Image classification data set "Green-Coffee-Bean-Defects-Classification" (youralfa/Green-Coffee-Bean-Defects-Classification on GitHub). Class labels (17): broken or chipped or cut, dried cherry pod, floater, foreign matter, full black, full sour, fungus damaged, hull or husk, immature or unripe, parchment or pergamino, partial black, partial sour, severe insect damage, shell, slight insect damage, specialty, withered.

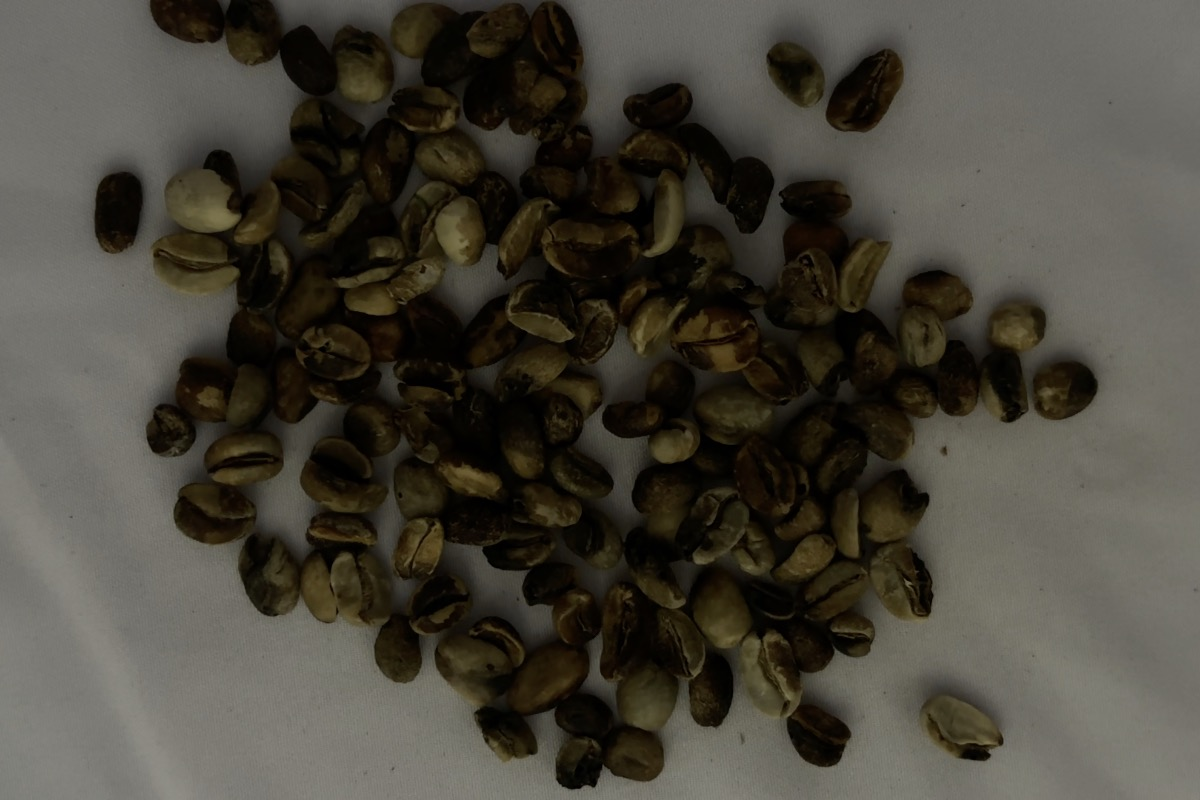
Label: partial black

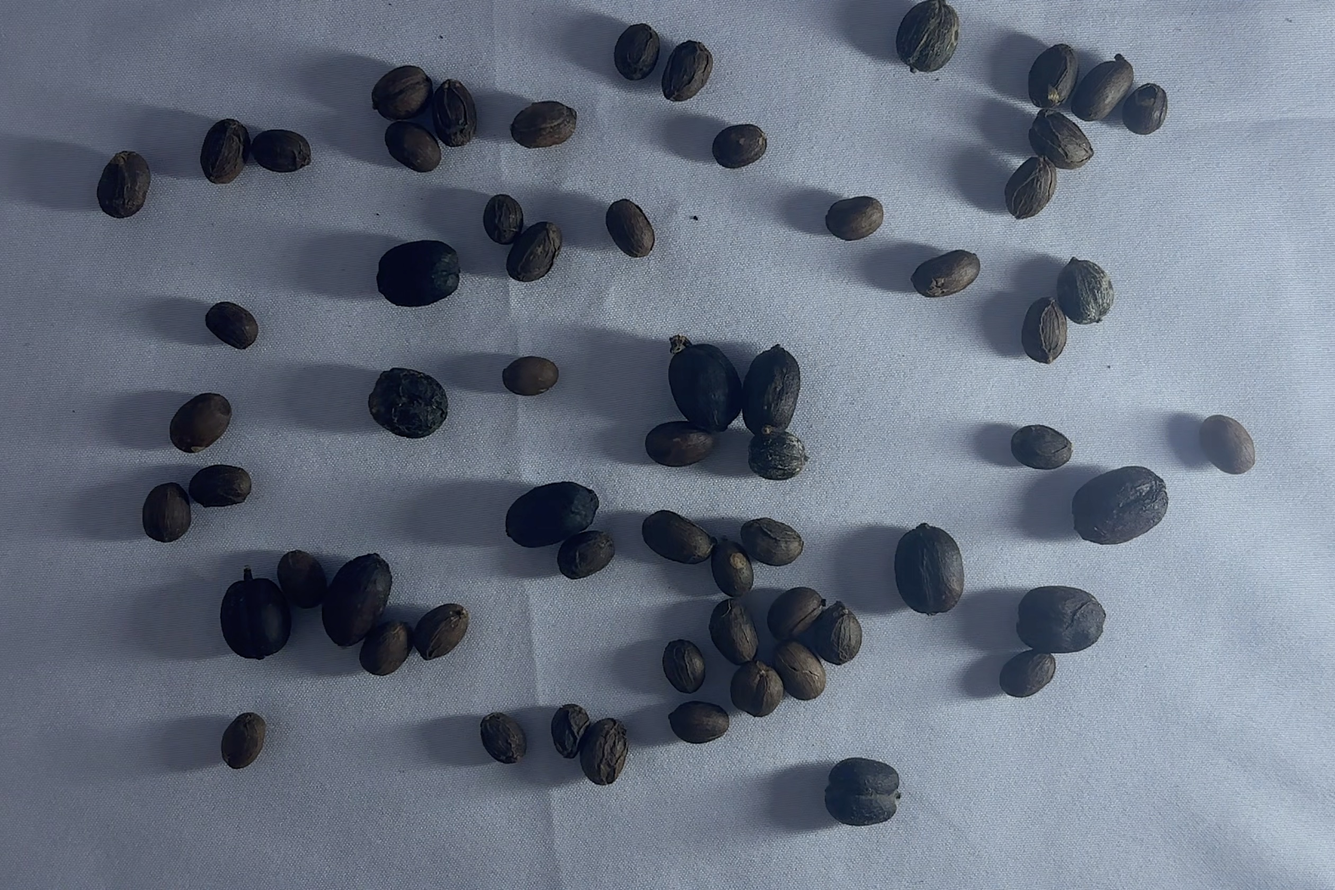
Label: dried cherry pod

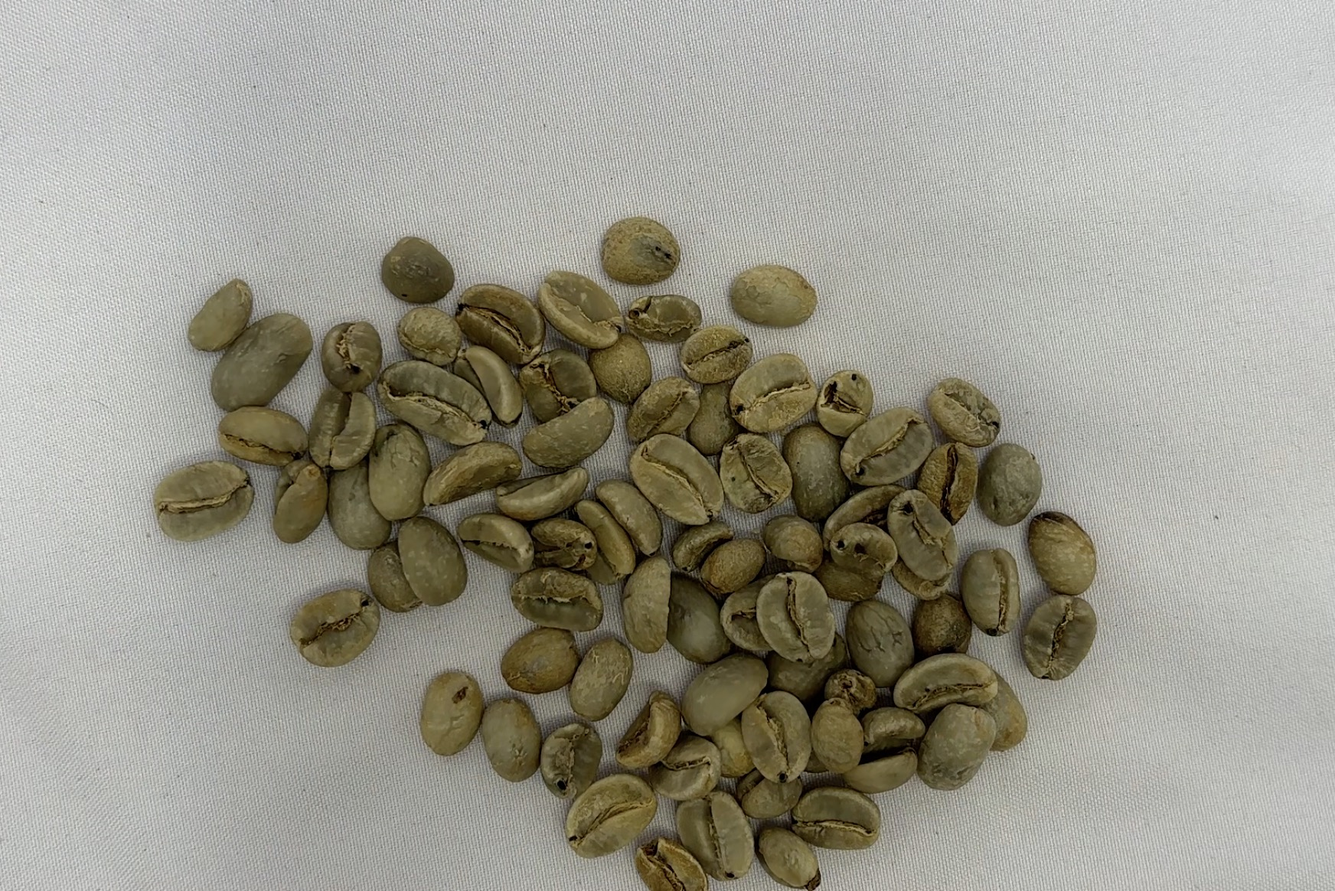
Label: slight insect damage

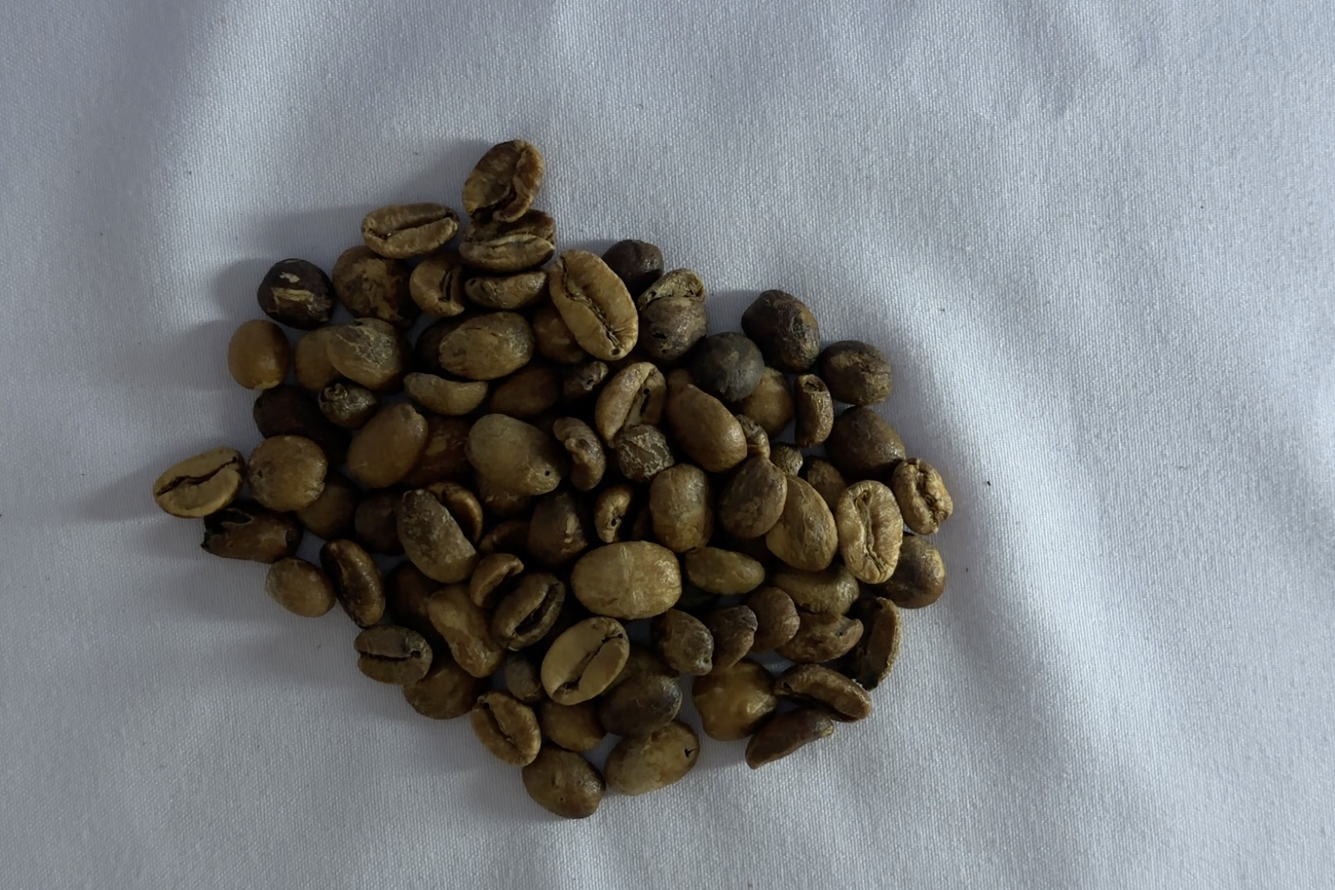
Label: full sour

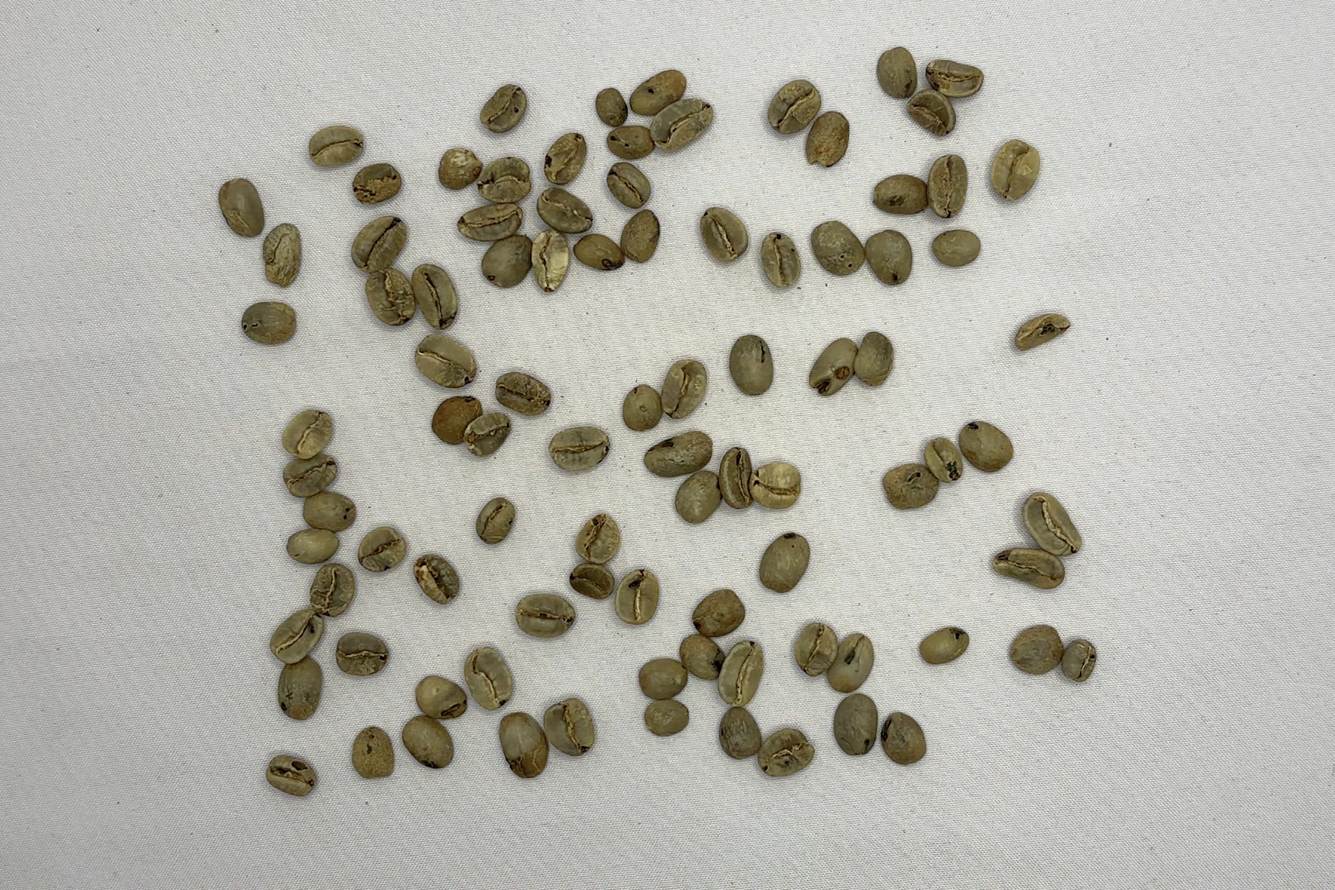
Label: severe insect damage

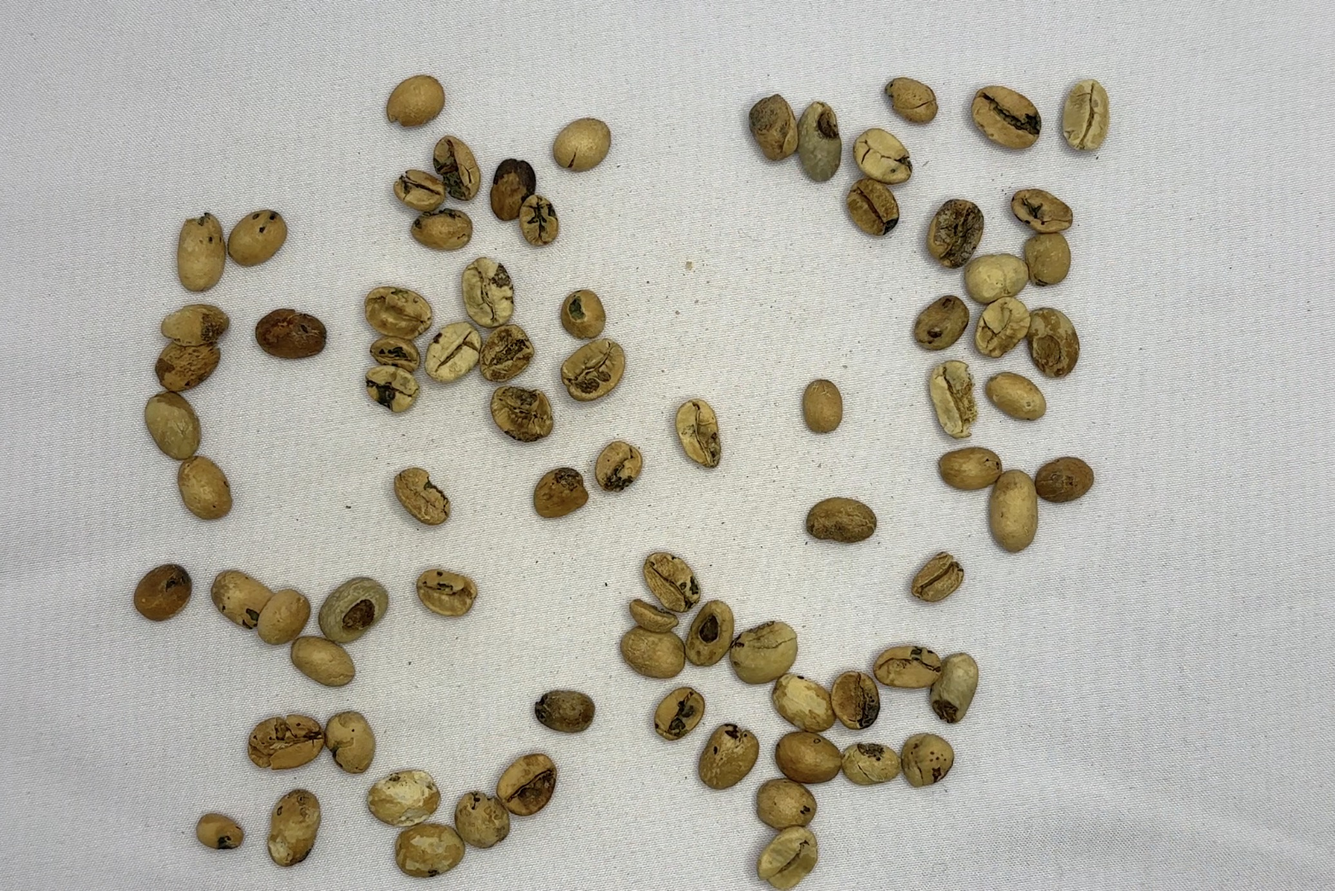
Label: fungus damaged
